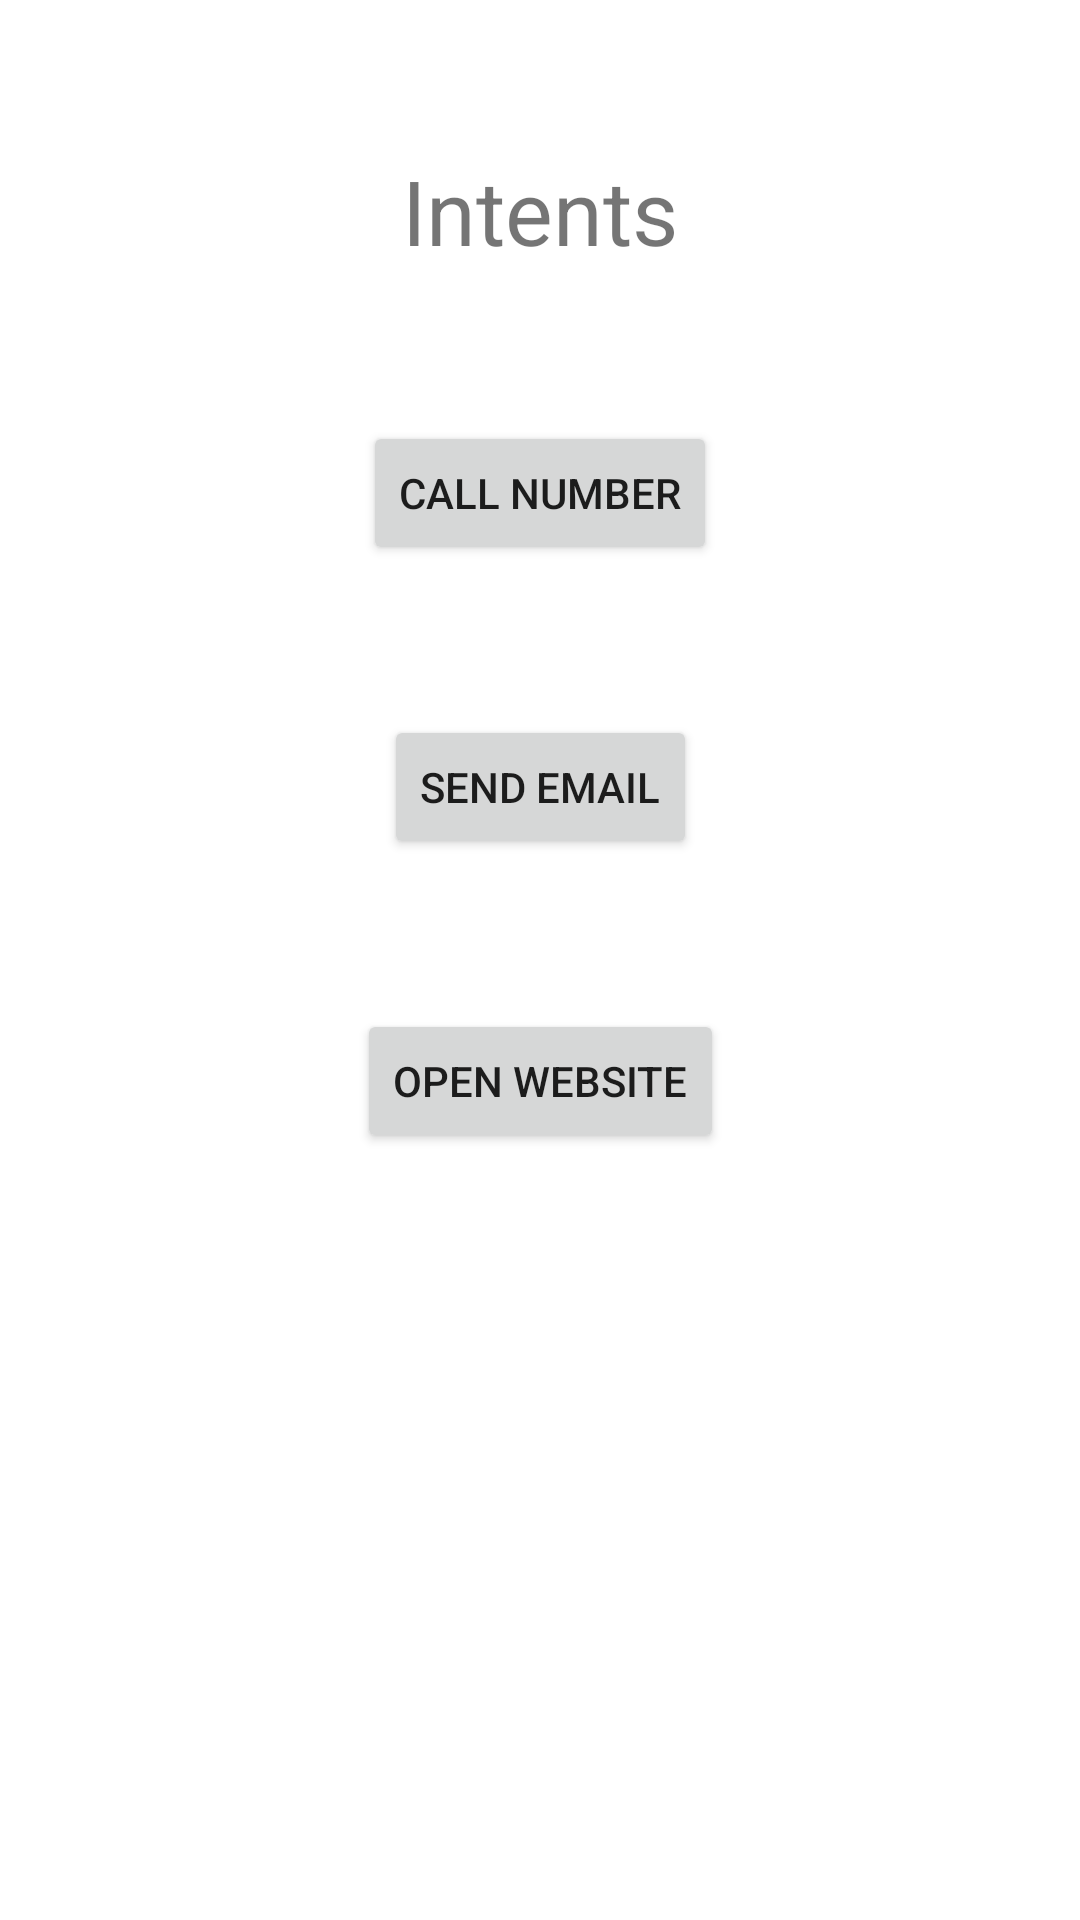

Reconstruct the res/layout file that produces this screen, plus the resources it refers to.
<!-- AndroidManifest.xml: application theme Theme.IntentToast -->
<!-- res/layout/activity_main.xml -->
<?xml version="1.0" encoding="utf-8"?>
<androidx.constraintlayout.widget.ConstraintLayout xmlns:android="http://schemas.android.com/apk/res/android"
    xmlns:app="http://schemas.android.com/apk/res-auto"
    xmlns:tools="http://schemas.android.com/tools"
    android:layout_width="match_parent"
    android:layout_height="match_parent"
    tools:context=".MainActivity">

    <Button
        android:id="@+id/button"
        android:layout_width="wrap_content"
        android:layout_height="wrap_content"
        android:layout_marginTop="50dp"
        android:onClick="callNumber"
        android:text="Call Number"
        app:layout_constraintEnd_toEndOf="parent"
        app:layout_constraintStart_toStartOf="parent"
        app:layout_constraintTop_toBottomOf="@+id/textView" />

    <Button
        android:id="@+id/button2"
        android:layout_width="wrap_content"
        android:layout_height="wrap_content"
        android:layout_marginTop="50dp"
        android:onClick="sendEmail"
        android:text="Send Email"
        app:layout_constraintEnd_toEndOf="parent"
        app:layout_constraintStart_toStartOf="parent"
        app:layout_constraintTop_toBottomOf="@+id/button" />

    <Button
        android:id="@+id/button3"
        android:layout_width="wrap_content"
        android:layout_height="wrap_content"
        android:layout_marginTop="50dp"
        android:onClick="openWebsite"
        android:text="Open Website"
        app:layout_constraintEnd_toEndOf="parent"
        app:layout_constraintStart_toStartOf="parent"
        app:layout_constraintTop_toBottomOf="@+id/button2" />

    <TextView
        android:id="@+id/textView"
        android:layout_width="wrap_content"
        android:layout_height="wrap_content"
        android:layout_marginTop="50dp"
        android:text="Intents"
        android:textSize="30sp"
        app:layout_constraintEnd_toEndOf="parent"
        app:layout_constraintStart_toStartOf="parent"
        app:layout_constraintTop_toTopOf="parent" />
</androidx.constraintlayout.widget.ConstraintLayout>
<!-- resources referenced by this layout -->
<resources>
  <style name="Theme.IntentToast" parent="Theme.MaterialComponents.DayNight.DarkActionBar">
          
          <item name="colorPrimary">@color/purple_500</item>
          <item name="colorPrimaryVariant">@color/purple_700</item>
          <item name="colorOnPrimary">@color/white</item>
          
          <item name="colorSecondary">@color/teal_200</item>
          <item name="colorSecondaryVariant">@color/teal_700</item>
          <item name="colorOnSecondary">@color/black</item>
          
          <item name="android:statusBarColor" tools:targetApi="l">?attr/colorPrimaryVariant</item>
          
      </style>
  <!-- not gathered from this repository: default colours our renderer supplied (Android Studio template values) -->
  <color name="purple_500">#FF6200EE</color>
  <color name="purple_700">#FF3700B3</color>
  <color name="teal_200">#FF03DAC5</color>
  <color name="teal_700">#FF018786</color>
  <color name="black">#FF000000</color>
  <color name="white">#FFFFFFFF</color>
</resources>
